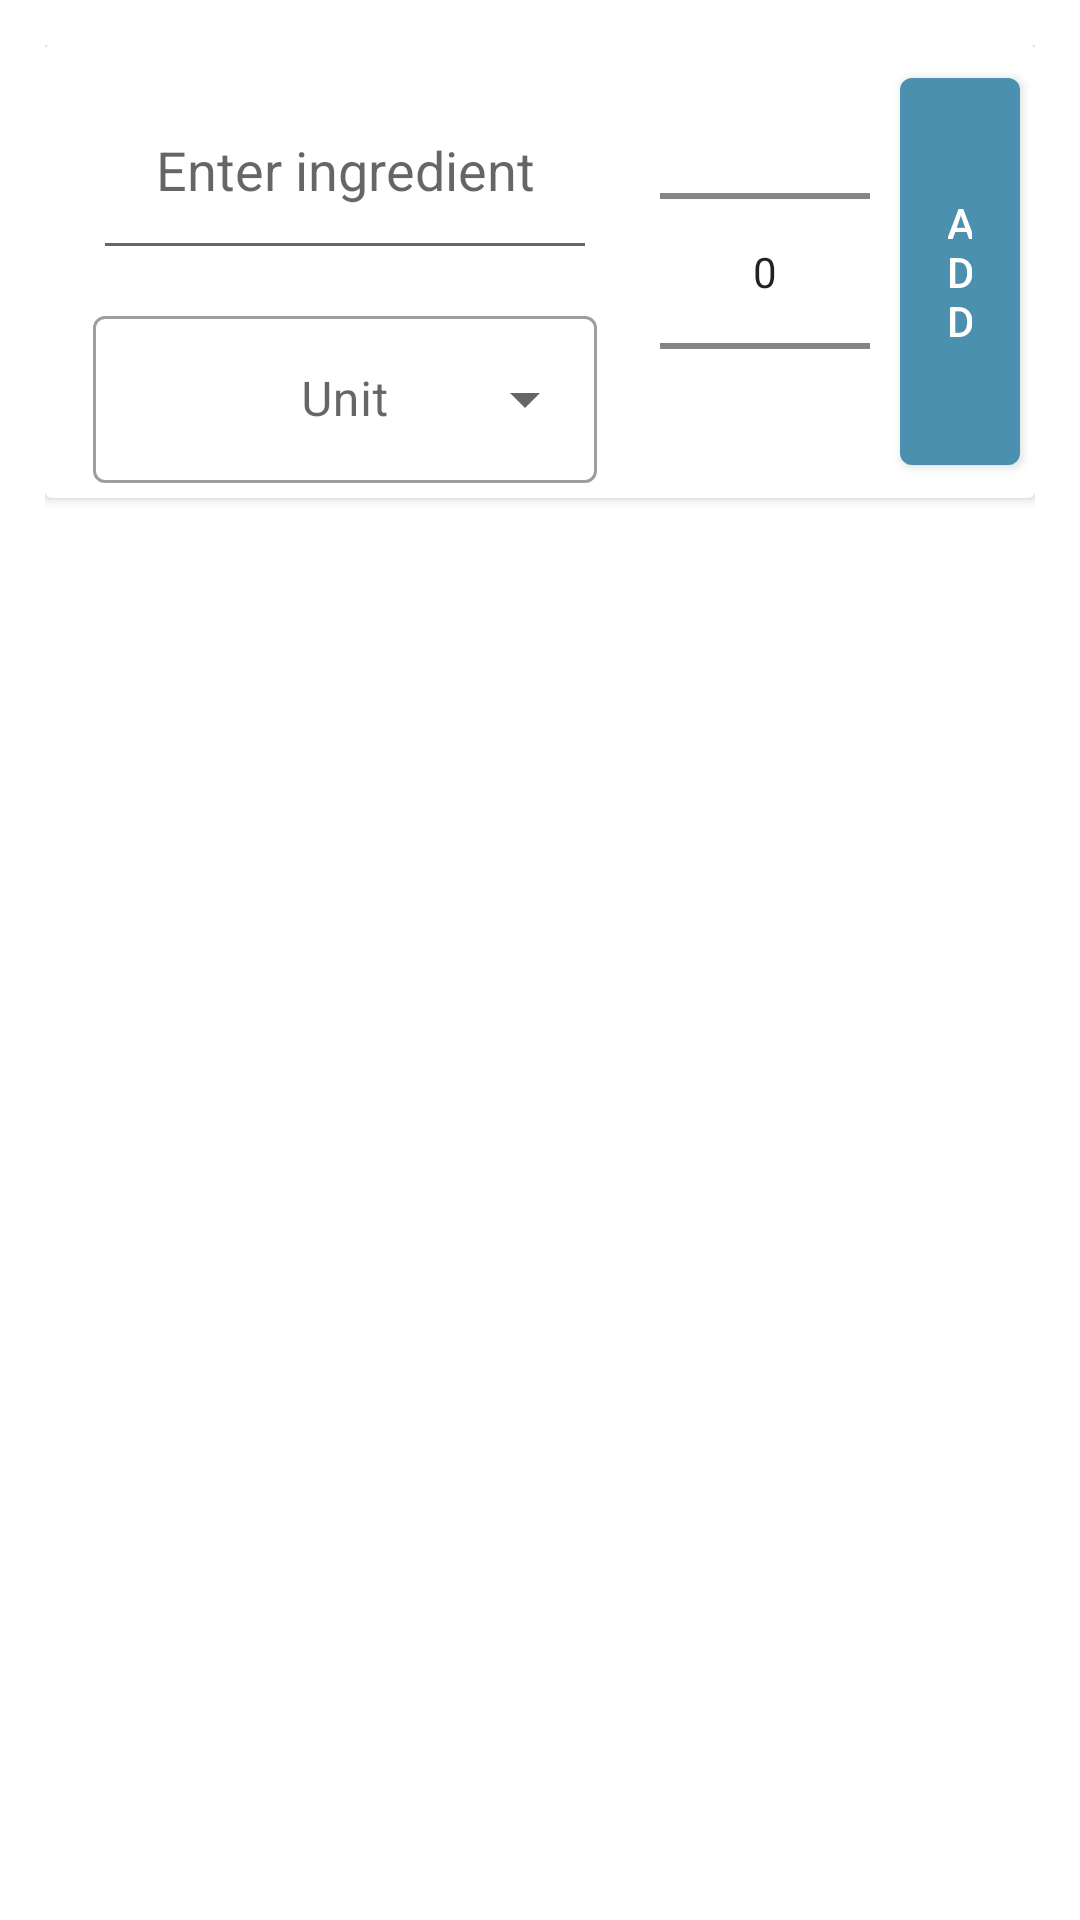

Android layout source for this screen:
<!-- AndroidManifest.xml: application theme Theme.Recipe -->
<!-- res/layout/card_addingredient.xml -->
<?xml version="1.0" encoding="utf-8"?>
<RelativeLayout xmlns:android="http://schemas.android.com/apk/res/android"
    xmlns:app="http://schemas.android.com/apk/res-auto"
    android:layout_width="match_parent"
    android:layout_height="match_parent"
    android:padding="15dp"
    >

    <androidx.cardview.widget.CardView
        android:layout_width="match_parent"
        android:layout_height="wrap_content"
        android:layout_weight="1"
        android:orientation="horizontal"
        android:background="@drawable/recyclerview_border"
        >


        <LinearLayout
            android:layout_width="match_parent"
            android:layout_height="wrap_content"
            android:orientation="horizontal">

        <LinearLayout
            android:layout_width="200dp"
            android:layout_height="wrap_content"
            android:orientation="vertical">

            <EditText
                android:id="@+id/ingredientName"
                android:layout_width="match_parent"
                android:layout_height="70dp"
                android:layout_marginHorizontal="16dp"
                android:layout_marginVertical="5dp"
                android:ems="10"
                android:inputType="textPersonName"
                android:hint="@string/enter_ingredient"
                android:gravity="center"/>

            <com.google.android.material.textfield.TextInputLayout
                style="@style/Widget.MaterialComponents.TextInputLayout.OutlinedBox.ExposedDropdownMenu"
                android:layout_width="match_parent"
                android:layout_height="wrap_content"
                android:layout_marginHorizontal="16dp"
                android:layout_marginVertical="5dp"
                android:gravity="center"
                android:hint="@string/select">
                <AutoCompleteTextView
                    android:id="@+id/unitIng"
                    android:layout_width="match_parent"
                    android:layout_height="wrap_content"
                    android:inputType="none"
                    android:gravity="center"/>
            </com.google.android.material.textfield.TextInputLayout>


        </LinearLayout>

            <NumberPicker
                android:id="@+id/amountIng"
                android:layout_width="70dp"
                android:layout_height="match_parent"
                android:ems="10"
                android:hint="Weight [mg]"
                android:inputType="number"
                android:layout_margin="5dp"
                android:orientation="horizontal" />

            <Button
                android:id="@+id/btnAddIng"
                android:layout_width="50dp"
                android:layout_height="match_parent"
                android:layout_weight="1"
                android:layout_margin="5dp"
                android:text="ADD" />



        </LinearLayout>

    </androidx.cardview.widget.CardView>

</RelativeLayout>
<!-- resources referenced by this layout -->
<resources>
  <!-- drawable recyclerview_border (drawable) -->
  <?xml version="1.0" encoding="utf-8"?>
      <shape xmlns:android="http://schemas.android.com/apk/res/android"
          android:shape="rectangle">
          <stroke android:width="1dp"
              android:color="@color/loungeGray" />
  
          <padding
              android:left="0dp"
              android:top="2dp"
              android:right="2dp"
              android:bottom="2dp" />
      </shape>
  <string name="enter_ingredient">Enter ingredient</string>
  <string name="select">Unit</string>
  <style name="Theme.Recipe" parent="Theme.MaterialComponents.DayNight.NoActionBar">
          
          <item name="colorPrimary">@color/colorAccent</item>
          <item name="colorPrimaryVariant">@color/colorPrimaryDark</item>
          <item name="colorOnPrimary">@color/white</item>
          
          <item name="colorSecondary">@color/teal_200</item>
          <item name="colorSecondaryVariant">@color/teal_700</item>
          <item name="colorOnSecondary">@color/black</item>
          
          <item name="android:statusBarColor">?attr/colorPrimaryVariant</item>
          
      </style>
  <color name="loungeGray">#706f6f</color>
  <color name="colorAccent">#4c90af</color>
  <color name="colorPrimaryDark">#000000</color>
  <color name="white">#FFFFFFFF</color>
  <color name="teal_200">#FF03DAC5</color>
  <color name="teal_700">#FF018786</color>
  <color name="black">#FF000000</color>
</resources>
